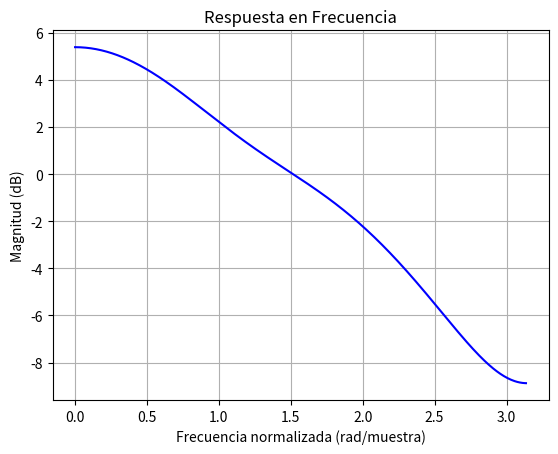
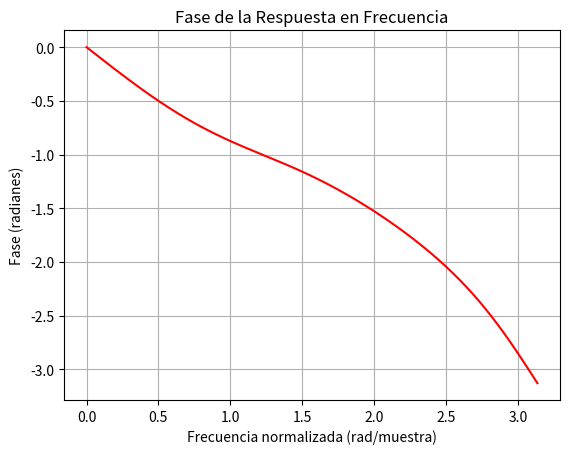

The script that saved these images, in order:
import numpy as np
import math

from matplotlib import pyplot as plt
from scipy.signal import freqz


def autocorr_(x):
    return corr_cruzada(x,x)

def corr_cruzada(x,y):
    x = np.array(x)  # Asegurarse de que x es un array de NumPy
    y = np.array(y)  # Asegurarse de que x es un array de NumPy

    N = len(x)
    autocorr_values = np.zeros(N)  # Inicializa un array de ceros

    for k in range(N):  # Itera hasta N
        autocorr_values[k] = np.sum(x[k:] * y[:N-k]) / N
    return autocorr_values

def psd(x):
    R_xx = autocorr_(x)  # Calcula la autocorrelación
    PSD = np.fft.fft(R_xx)  # Calcula la transformada de Fourier de la autocorrelación
    return np.abs(PSD)  # La PSD es el valor absoluto de la transformada de Fourier


#M es la longitud de la señal.
#K es el desplazamiento entre segmentos
def welch_psd(x, largo_ventana, paso):
    N = len(x)
    L = (N - largo_ventana) // paso + 1  # Número de segmentos con solapamiento del 50%
    window = np.hamming(largo_ventana)
    V = np.sum(abs(window)**2) / largo_ventana  # Potencia de la ventana
    psd = np.zeros(largo_ventana)

    for i in range(L):
        start = i * paso
        end = start + largo_ventana
        if end > N:
            break
        segment = x[start:end] * window
        segment_fft = np.fft.fft(segment)
        psd += np.abs(segment_fft)**2

    psd = psd / ( largo_ventana * V)  # Normalización

    return psd




def LMS(y,d,x):

    N=len(y)
    w= np.zeros(d)

    w_estimado= np.zeros(d)
    x_estimado=np.zeros(N)
    error=np.zeros(N)
    u=0.005

    #El filtro inicial son las primera D-1 muestras de la salida del canal
    #for i in range(d):
    # w[i]=x[d]#Tomo las primeras k muestras de la salida del canal como mi filtro


    for i in range(d,N):
        x_estimado[i]=np.dot(w,y[i:i+d])
        error[i]=x[i]-x_estimado[i]
        w_estimado[i+1]=w_estimado[i]+ u*y[i:i+d]*error[i]
    return




impulse_response=[0.5,1,0.2,0.1,0.05,0.01]
w, h = freqz(impulse_response)


# Magnitud de la respuesta en frecuencia
plt.figure()
plt.plot(w, 20 * np.log10(abs(h)), 'b')
plt.title('Respuesta en Frecuencia')
plt.xlabel('Frecuencia normalizada (rad/muestra)')
plt.ylabel('Magnitud (dB)')
plt.grid()

# Fase de la respuesta en frecuencia
plt.figure()
plt.plot(w, np.angle(h), 'r')
plt.title('Fase de la Respuesta en Frecuencia')
plt.xlabel('Frecuencia normalizada (rad/muestra)')
plt.ylabel('Fase (radianes)')
plt.grid()

plt.show()


